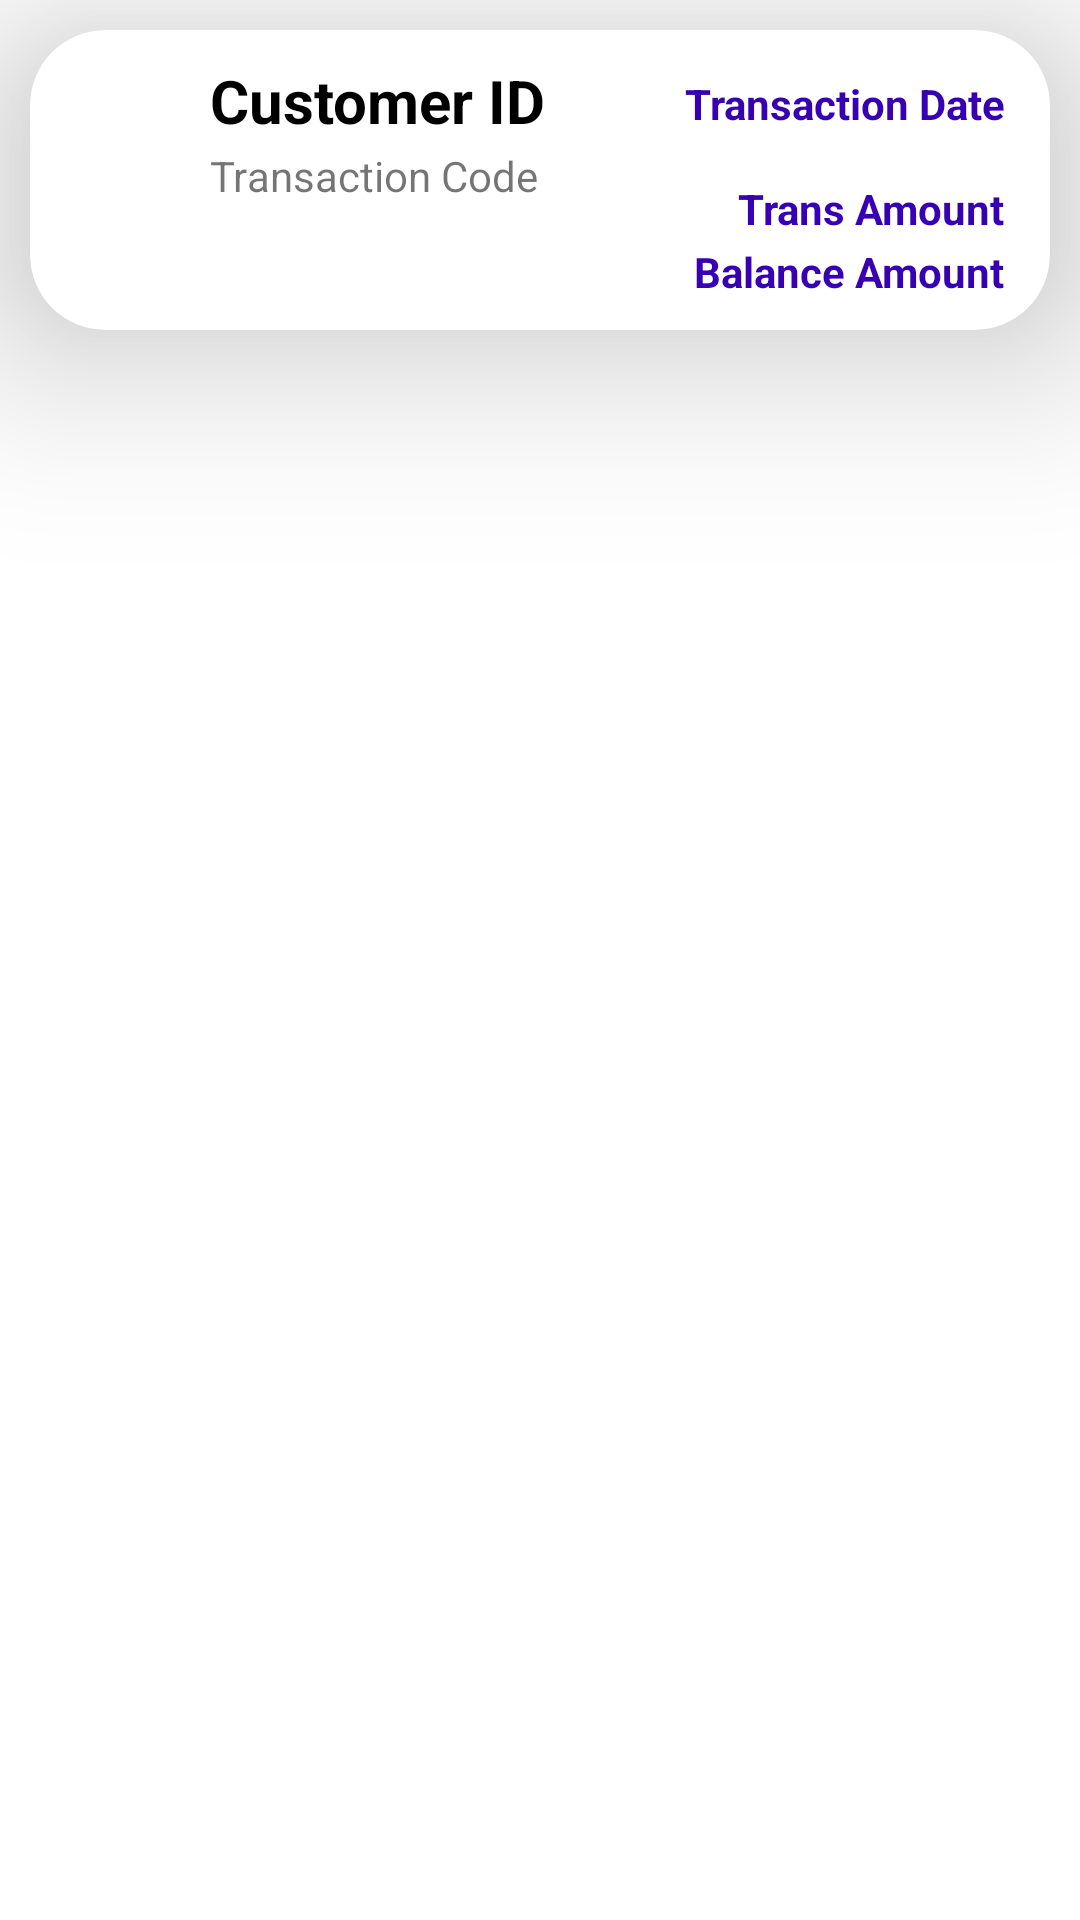

The Android layout XML behind this screen, and the referenced resources:
<!-- AndroidManifest.xml: application theme Theme.MobileWallet -->
<!-- res/layout/trans_item.xml -->
<?xml version="1.0" encoding="utf-8"?>
<androidx.constraintlayout.widget.ConstraintLayout xmlns:android="http://schemas.android.com/apk/res/android"
    xmlns:app="http://schemas.android.com/apk/res-auto"
    android:layout_width="match_parent"
    android:layout_height="wrap_content"
    android:background="@color/white"
    app:cardCornerRadius="@dimen/margin_10">

    <androidx.cardview.widget.CardView
        android:layout_width="match_parent"
        android:layout_height="100dp"
        android:layout_margin="@dimen/margin_10"
        app:cardCornerRadius="@dimen/margin_25"
        app:cardElevation="@dimen/margin_40"
        app:layout_constraintEnd_toEndOf="parent"
        app:layout_constraintStart_toStartOf="parent"
        app:layout_constraintTop_toTopOf="parent">

        <androidx.constraintlayout.widget.ConstraintLayout
            android:layout_width="match_parent"
            android:layout_height="match_parent"
            android:layout_marginStart="@dimen/margin_5">

            <ImageView
                android:id="@+id/imageView26"
                android:layout_width="@dimen/margin_40"
                android:layout_height="@dimen/margin_40"
                android:layout_marginStart="@dimen/margin_5"
                android:src="@drawable/ic_baseline_monetization_on_24"
                app:layout_constraintBottom_toBottomOf="parent"
                app:layout_constraintStart_toStartOf="parent"
                app:layout_constraintTop_toTopOf="parent"
                app:tint="@color/purple_700" />

            <TextView
                android:id="@+id/customerCode"
                android:layout_width="wrap_content"
                android:layout_height="wrap_content"
                android:layout_marginStart="@dimen/margin_10"
                android:layout_marginTop="@dimen/margin_10"
                android:text="Customer ID"
                android:textColor="@color/black"
                android:textStyle="bold"
                android:textSize="20sp"
                app:layout_constraintStart_toEndOf="@+id/imageView26"
                app:layout_constraintTop_toTopOf="parent" />

            <TextView
                android:id="@+id/transType"
                android:layout_width="wrap_content"
                android:layout_height="wrap_content"
                android:layout_marginEnd="@dimen/margin_15"
                android:text="Transaction Date"
                android:textColor="@color/purple_700"
                android:textStyle="bold"
                app:layout_constraintBottom_toTopOf="@+id/transCode"
                app:layout_constraintEnd_toEndOf="parent"
                app:layout_constraintTop_toTopOf="@+id/customerCode" />

            <TextView
                android:id="@+id/transCode"
                android:layout_width="wrap_content"
                android:layout_height="wrap_content"
                android:layout_marginTop="@dimen/margin_2"
                android:text="Transaction Code"
                app:layout_constraintStart_toStartOf="@+id/customerCode"
                app:layout_constraintTop_toBottomOf="@+id/customerCode" />

            <TextView
                android:id="@+id/loanAmount"
                android:layout_width="wrap_content"
                android:layout_height="wrap_content"
                android:text="Trans Amount"
                android:layout_marginBottom="@dimen/margin_2"
                android:textColor="@color/purple_700"
                android:textStyle="bold"
                app:layout_constraintBottom_toTopOf="@+id/balanceAmount"
                app:layout_constraintEnd_toEndOf="@+id/transType" />

            <TextView
                android:id="@+id/balanceAmount"
                android:layout_width="wrap_content"
                android:layout_height="wrap_content"
                android:layout_marginBottom="@dimen/margin_10"
                android:text="Balance Amount"
                android:textColor="@color/purple_700"
                android:textStyle="bold"
                app:layout_constraintBottom_toBottomOf="parent"
                app:layout_constraintEnd_toEndOf="@+id/transType" />

        </androidx.constraintlayout.widget.ConstraintLayout>


    </androidx.cardview.widget.CardView>

</androidx.constraintlayout.widget.ConstraintLayout>
<!-- resources referenced by this layout -->
<resources>
  <dimen name="margin_10">10dp</dimen>
  <dimen name="margin_15">15dp</dimen>
  <dimen name="margin_2">2dp</dimen>
  <dimen name="margin_25">25dp</dimen>
  <dimen name="margin_40">40dp</dimen>
  <dimen name="margin_5">5dp</dimen>
  <style name="Theme.MobileWallet" parent="Theme.MaterialComponents.DayNight.DarkActionBar">
          
          <item name="colorPrimary">@color/purple_500</item>
          <item name="colorPrimaryVariant">@color/purple_700</item>
          <item name="colorOnPrimary">@color/white</item>
          
          <item name="colorSecondary">@color/teal_200</item>
          <item name="colorSecondaryVariant">@color/teal_700</item>
          <item name="colorOnSecondary">@color/black</item>
          
          <item name="android:statusBarColor" tools:targetApi="l">?attr/colorPrimaryVariant</item>
          
      </style>
  <!-- not gathered from this repository: default colours our renderer supplied (Android Studio template values) -->
  <color name="purple_500">#FF6200EE</color>
  <color name="purple_700">#FF3700B3</color>
  <color name="teal_200">#FF03DAC5</color>
  <color name="teal_700">#FF018786</color>
  <color name="black">#FF000000</color>
  <color name="white">#FFFFFFFF</color>
</resources>
